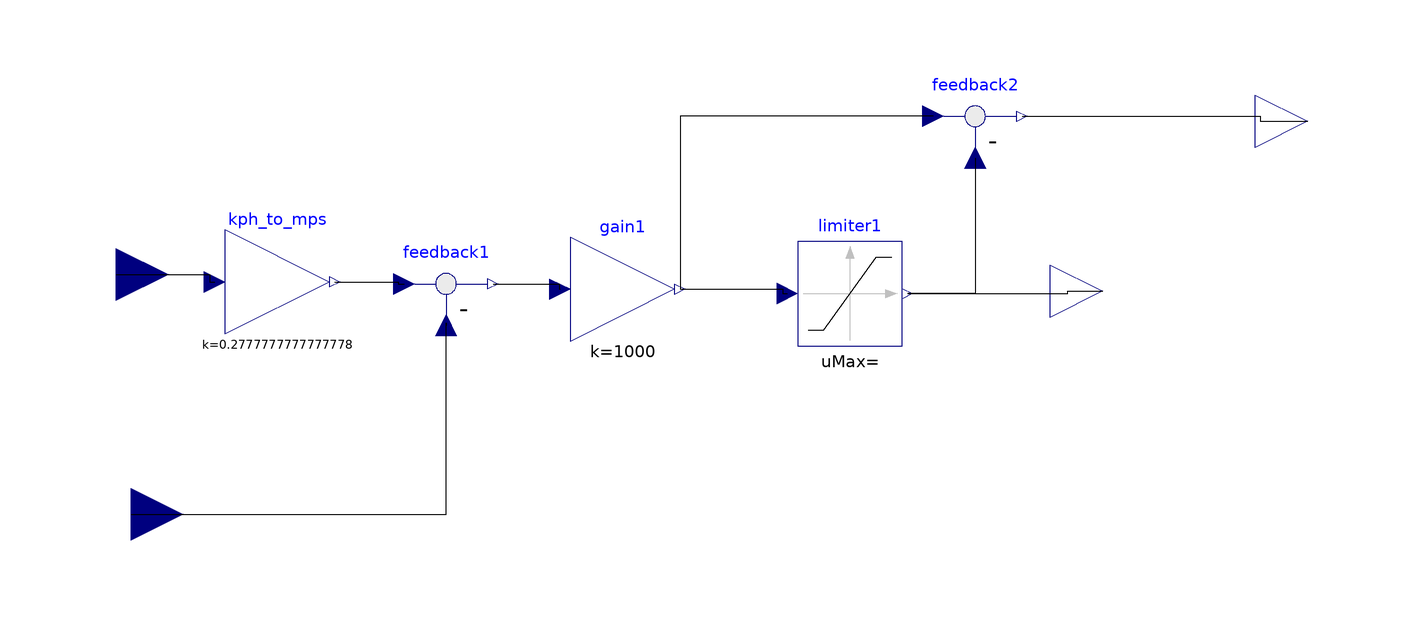

This picture is the connection diagram that the Modelica source below describes through its graphical annotations.

model Driver
  annotation(Diagram(), Icon(graphics = {Ellipse(rotation = 0, lineColor = {0,0,255}, fillColor = {0,0,255}, pattern = LinePattern.Solid, fillPattern = FillPattern.None, lineThickness = 0.25, extent = {{-23.876,72.8682},{2.7907,46.8217}}),Line(points = {{-10.5426,43.1008},{-9.30233,-14.8837},{26.9767,-5.5814},{28.5271,-44.9612},{44.3411,-34.7287}}, rotation = 0, color = {0,0,255}, pattern = LinePattern.Solid, thickness = 1.25),Line(points = {{65.1163,-33.4884},{22.9457,-57.6744}}, rotation = 0, color = {0,0,255}, pattern = LinePattern.Solid, thickness = 0.25),Line(points = {{51.4729,-41.2403},{53.6434,-59.2248}}, rotation = 0, color = {0,0,255}, pattern = LinePattern.Solid, thickness = 0.25),Ellipse(rotation = 0, lineColor = {0,0,255}, fillColor = {0,0,255}, pattern = LinePattern.Solid, fillPattern = FillPattern.None, lineThickness = 0.25, extent = {{26.3566,52.093},{40.6202,9.30233}}),Line(points = {{-9.92248,14.5736},{10.5426,16.4341},{27.5969,27.2868}}, rotation = 0, color = {0,0,255}, pattern = LinePattern.Solid, thickness = 0.25)}));
  Modelica.Blocks.Interfaces.RealInput Speed annotation(Placement(visible = true, transformation(origin = {-71.0078,-26.0465}, extent = {{-12,-12},{12,12}}, rotation = 0), iconTransformation(origin = {-71.0078,-26.0465}, extent = {{-12,-12},{12,12}}, rotation = 0)));
  Modelica.Blocks.Math.Feedback feedback1 annotation(Placement(visible = true, transformation(origin = {1.36783,26.9738}, extent = {{-12,-12},{12,12}}, rotation = 0)));
  Modelica.Blocks.Math.Gain gain1(k = 1000) annotation(Placement(visible = true, transformation(origin = {41.9879,25.7335}, extent = {{-12,-12},{12,12}}, rotation = 0)));
  Modelica.Blocks.Math.Gain kph_to_mps(k = 1 / 3.6) annotation(Placement(visible = true, transformation(origin = {-37.3832,27.4143}, extent = {{-12,-12},{12,12}}, rotation = 0)));
  Modelica.Blocks.Interfaces.RealInput SpeedDemand annotation(Placement(visible = true, transformation(origin = {-74.4099,29.1473}, extent = {{-12,-12},{12,12}}, rotation = 0), iconTransformation(origin = {-74.4099,29.1473}, extent = {{-12,-12},{12,12}}, rotation = 0)));
  Modelica.Blocks.Interfaces.RealOutput GasPedalPosition annotation(Placement(visible = true, transformation(origin = {152.299,25.2874}, extent = {{-12,-12},{12,12}}, rotation = 0), iconTransformation(origin = {80,24.8062}, extent = {{-12,-12},{12,12}}, rotation = 0)));
  Modelica.Blocks.Nonlinear.Limiter limiter1(uMin = 0) annotation(Placement(visible = true, transformation(origin = {94.2529,24.7126}, extent = {{-12,-12},{12,12}}, rotation = 0)));
  Modelica.Blocks.Math.Feedback feedback2 annotation(Placement(visible = true, transformation(origin = {122.989,65.5172}, extent = {{-12,-12},{12,12}}, rotation = 0)));
  Modelica.Blocks.Interfaces.RealOutput BrakePedalPosition annotation(Placement(visible = true, transformation(origin = {199.425,64.3678}, extent = {{-12,-12},{12,12}}, rotation = 0), iconTransformation(origin = {199.425,64.3678}, extent = {{-12,-12},{12,12}}, rotation = 0)));
equation
  connect(feedback2.y,BrakePedalPosition) annotation(Line(points = {{133.789,65.5172},{188.506,65.5172},{188.506,64.3678},{199.425,64.3678}}));
  connect(feedback2.u1,gain1.y) annotation(Line(points = {{113.389,65.5172},{55.1724,65.5172},{55.1724,25.7335},{55.1879,25.7335}}));
  connect(feedback2.u2,limiter1.y) annotation(Line(points = {{122.989,55.9172},{122.989,24.7126},{107.453,24.7126},{107.453,24.7126}}));
  connect(limiter1.y,GasPedalPosition) annotation(Line(points = {{107.453,24.7126},{144.253,24.7126},{144.253,25.2874},{152.299,25.2874}}));
  connect(gain1.y,limiter1.u) annotation(Line(points = {{55.1879,25.7335},{78.7356,25.7335},{78.7356,24.7126},{79.8529,24.7126}}));
  connect(SpeedDemand,kph_to_mps.u) annotation(Line(points = {{-74.4099,29.1473},{-52.9595,29.1473},{-52.9595,27.4143},{-51.7832,27.4143}}));
  connect(kph_to_mps.y,feedback1.u1) annotation(Line(points = {{-24.1832,27.4143},{-9.65732,27.4143},{-9.65732,26.9738},{-8.23217,26.9738}}));
  connect(feedback1.y,gain1.u) annotation(Line(points = {{12.1678,26.9738},{27.4143,26.9738},{27.4143,25.7335},{27.5879,25.7335}}));
  connect(Speed,feedback1.u2) annotation(Line(points = {{-71.0078,-26.0465},{1.36783,-26.0465},{1.36783,17.9969},{1.36783,17.3738}}));
end Driver;